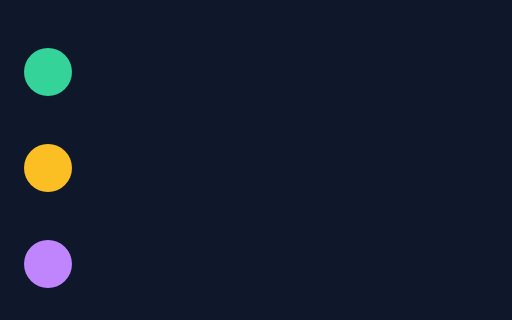
t = 0.00 s
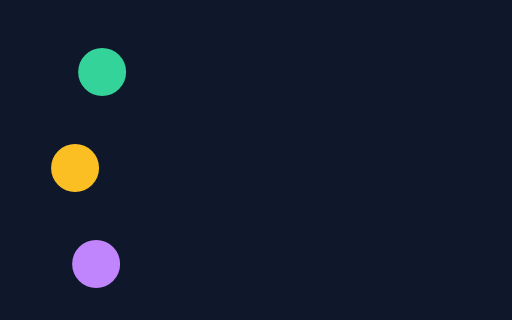
t = 0.19 s
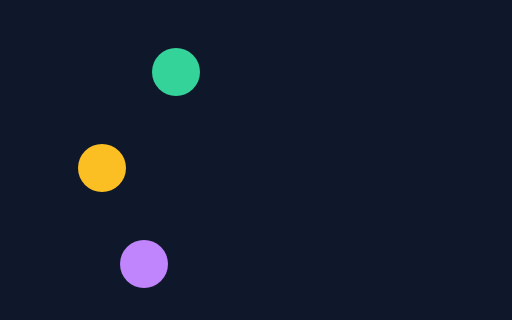
t = 0.38 s
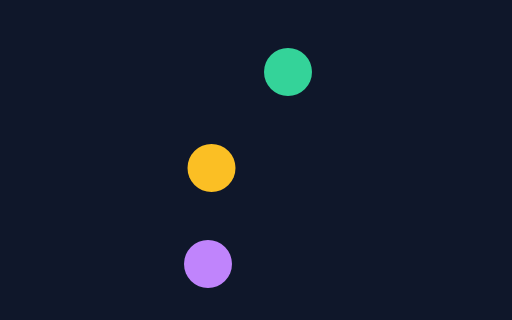
t = 0.63 s
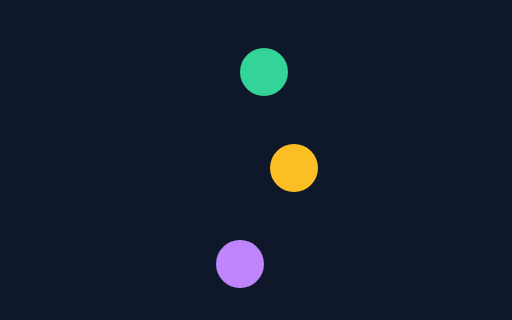
t = 0.75 s
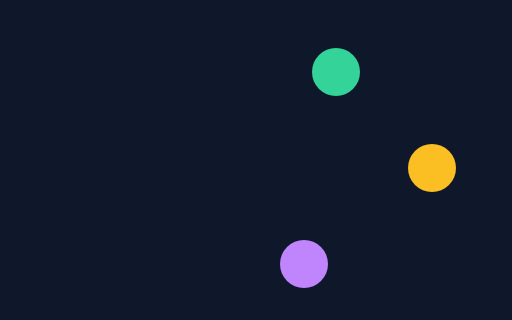
t = 1.00 s

The animated SVG that drew these frames (rendered in a browser with its animation timeline set to each time). Animation: 5 SMIL elements (animate=5); one cycle of 1.00 s.

<svg xmlns="http://www.w3.org/2000/svg" viewBox="0 0 128 80">
  <rect width="128" height="80" fill="#0f172a"/>
  <circle cx="12" cy="18" r="6" fill="#34d399">
    <animate attributeName="cx" from="12" to="84" dur="1s" fill="freeze"/>
    <animate attributeName="cx" by="20" begin=".25s" dur=".5s" additive="sum" fill="remove"/>
  </circle>
  <circle cx="12" cy="42" r="6" fill="#fbbf24">
    <animate attributeName="cx" from="12" by="36" dur="1s" fill="freeze"/>
    <animate attributeName="cx" to="108" begin=".5s" dur=".5s" fill="freeze"/>
  </circle>
  <circle cx="12" cy="66" r="6" fill="#c084fc">
    <animate attributeName="cx" values="0;16" dur=".25s" repeatCount="4" additive="sum" accumulate="sum" fill="freeze"/>
  </circle>
</svg>
